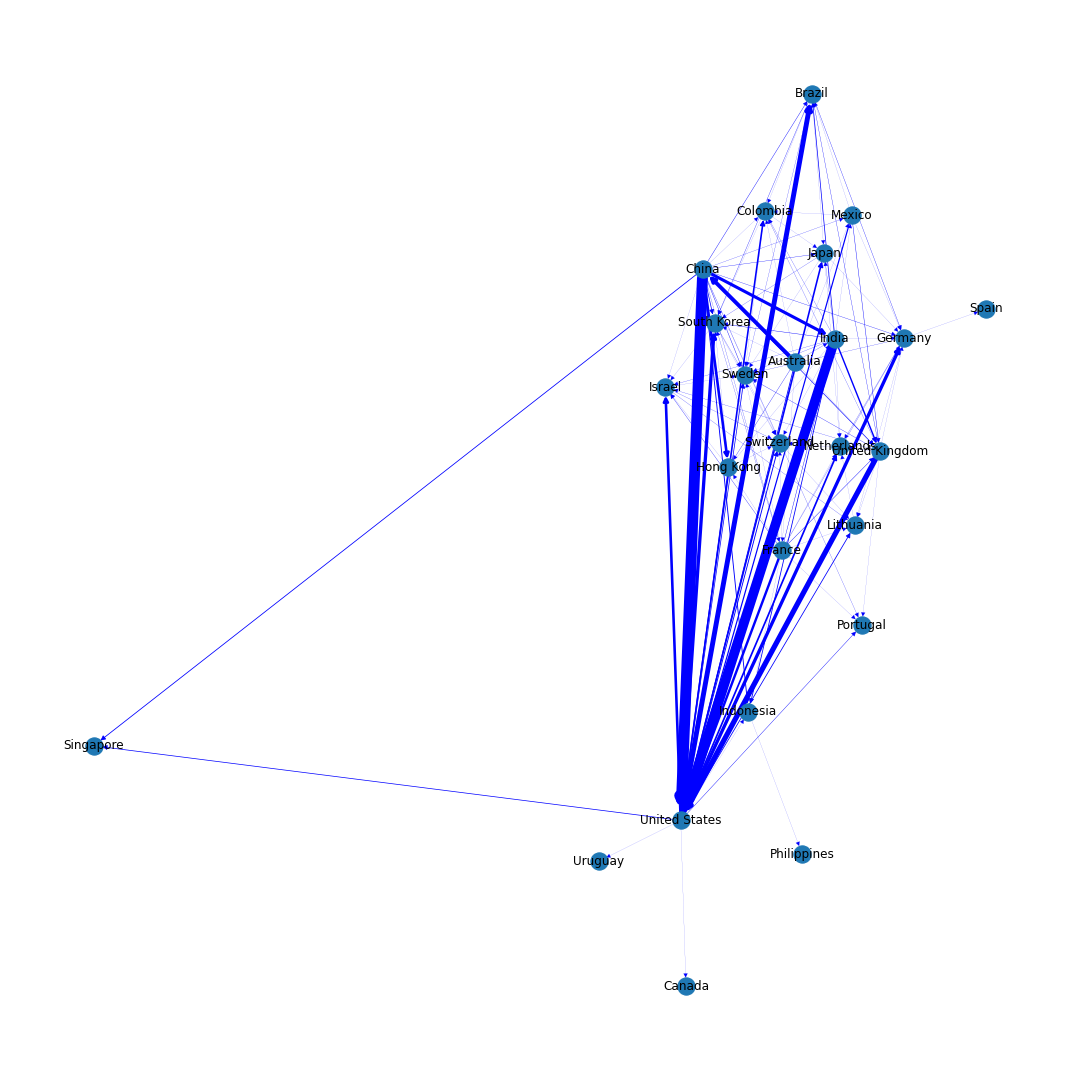

The data file committed next to this chart (first rows):
, source, target, weight
0, Australia, Australia, 1
1, Australia, China, 39
2, Australia, France, 1
3, Australia, Hong Kong, 3
4, Australia, India, 2
5, Australia, Mexico, 1
6, Australia, United Kingdom, 1
7, Australia, United States, 8
8, Australia, Colombia, 1
9, Australia, South Korea, 1
10, China, Brazil, 4
11, China, China, 582
12, China, Colombia, 1
13, China, France, 2
14, China, Germany, 3
15, China, Hong Kong, 26
16, China, India, 31
17, China, Indonesia, 9
18, China, Israel, 1
19, China, Japan, 3
20, China, Mexico, 2
21, China, Portugal, 2
22, China, Singapore, 8
23, China, South Korea, 7
24, China, Sweden, 4
25, China, Switzerland, 1
26, China, United Kingdom, 6
27, China, United States, 109
28, France, Lithuania, 1
29, France, Netherlands, 1
30, France, Portugal, 1
31, France, United Kingdom, 4
32, France, United States, 24
33, France, Germany, 2
34, France, Hong Kong, 1
35, France, India, 4
36, France, Indonesia, 1
37, France, Israel, 3
38, France, South Korea, 2
39, France, Sweden, 1
40, France, Switzerland, 1
41, Hong Kong, Hong Kong, 1
42, Hong Kong, Israel, 1
43, Hong Kong, South Korea, 1
44, Hong Kong, Sweden, 1
45, Hong Kong, Switzerland, 1
46, Hong Kong, United States, 8
47, Hong Kong, India, 1
48, India, Brazil, 7
49, India, Colombia, 2
50, India, Germany, 1
51, India, India, 27
52, India, Indonesia, 8
53, India, Israel, 2
54, India, Japan, 2
55, India, Mexico, 1
56, India, South Korea, 4
57, India, Sweden, 2
58, India, Switzerland, 1
59, India, United Kingdom, 14
... 66 more rows
